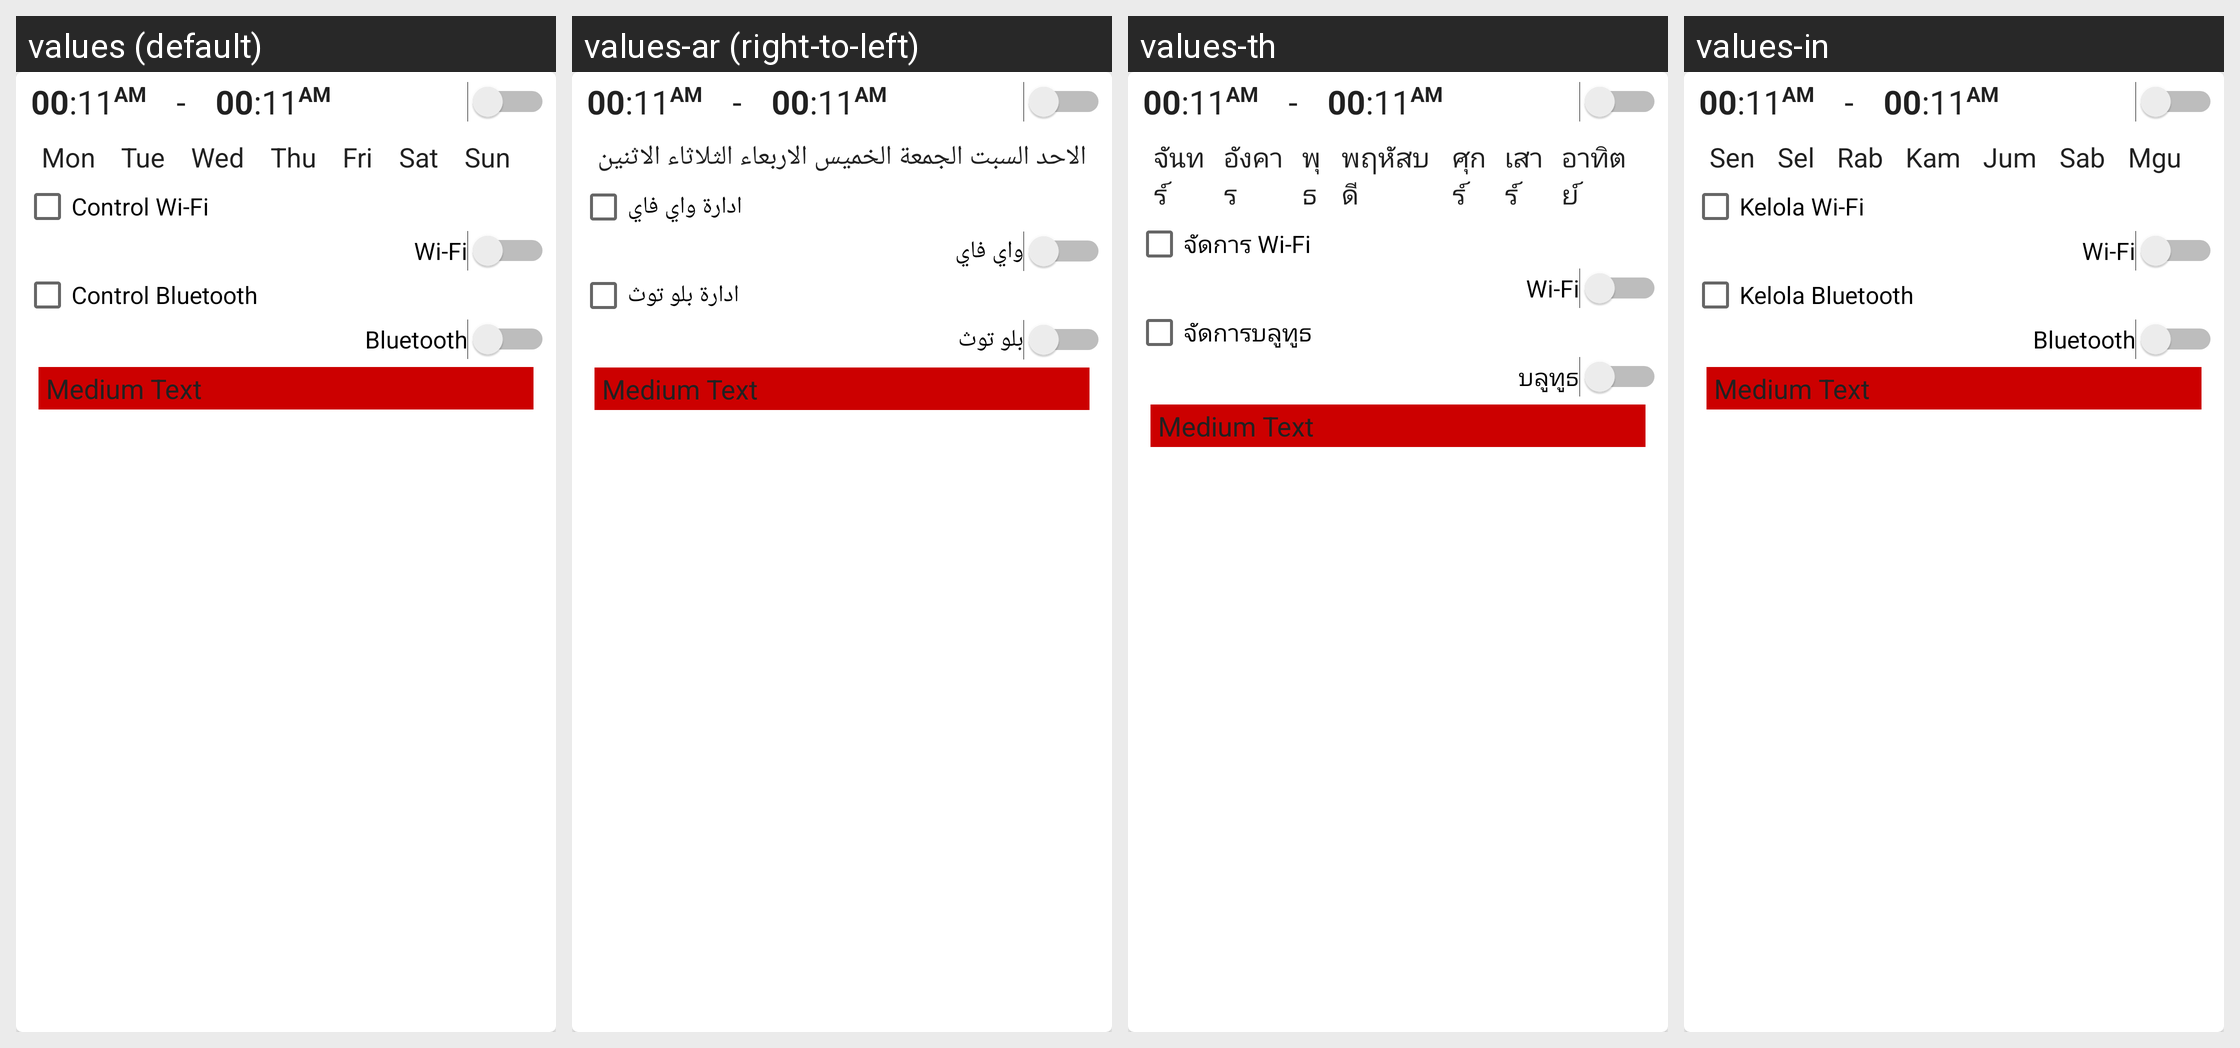

Strings drawn on this Android screen and how each of the app's shown locales translates them:
Android screen res/layout/time_entry.xml rendered under 4 locales, left to right: values (default), values-ar (right-to-left), values-th, values-in. Device: Nexus 5 (rendered at 1080×1920; each locale shown at half size, 540×960, under a caption strip naming it); theme MyMaterialTheme.
Other locales in the repository, not shown: values-br, values-de, values-es, values-fr, values-ja, values-ko, values-ms, values-sr, values-zh.
Strings drawn on this screen, with the default value and each locale's value (text and hints the layout hard-codes, and strings that could not be matched under every locale, appear in the picture but are not listed):

range_mon
  values: Mon
  values-ar: الاثنين
  values-th: จันทร์
  values-in: Sen

range_tue
  values: Tue
  values-ar: الثلاثاء
  values-th: อังคาร
  values-in: Sel

range_wed
  values: Wed
  values-ar: الاربعاء
  values-th: พุธ
  values-in: Rab

range_thu
  values: Thu
  values-ar: الخميس
  values-th: พฤหัสบดี
  values-in: Kam

range_fri
  values: Fri
  values-ar: الجمعة
  values-th: ศุกร์
  values-in: Jum

range_sat
  values: Sat
  values-ar: السبت
  values-th: เสาร์
  values-in: Sab

range_sun
  values: Sun
  values-ar: الاحد
  values-th: อาทิตย์
  values-in: Mgu

timerange_controlbutton_wifi
  values: Control Wi-Fi
  values-ar: ادارة واي فاي
  values-th: จัดการ Wi-Fi
  values-in: Kelola Wi-Fi

timerange_control_wifi
  values: Wi-Fi
  values-ar: واي فاي
  values-th: Wi-Fi
  values-in: Wi-Fi

timerange_controlbutton_bt
  values: Control Bluetooth
  values-ar: ادارة بلو توث
  values-th: จัดการบลูทูธ
  values-in: Kelola Bluetooth

timerange_control_bluetooth
  values: Bluetooth
  values-ar: بلو توث
  values-th: บลูทูธ
  values-in: Bluetooth
